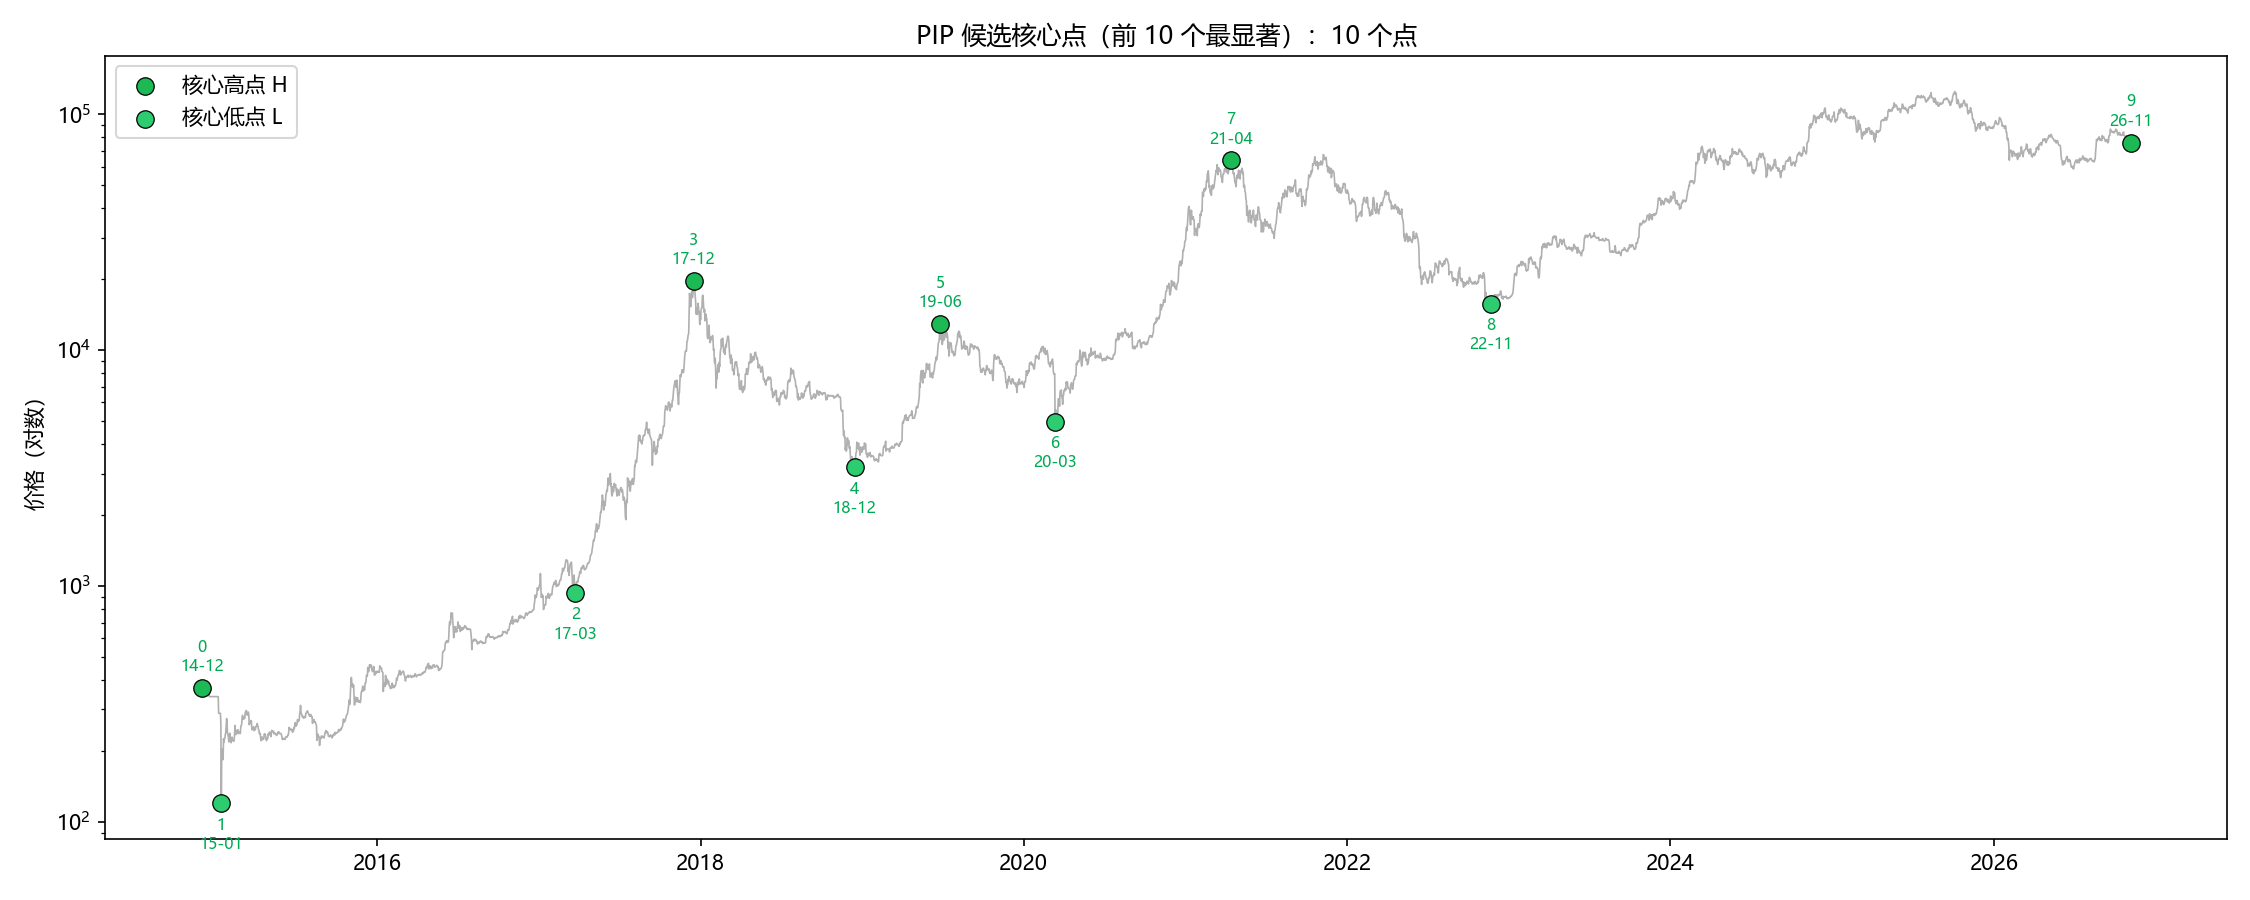

Data behind this chart, as committed beside it:
i, date, price, type, gap_days, ratio_vs_prev, confirmed
0, 2014-12-01, 370.0, H, , , False
1, 2015-01-14, 120.0, L, 44.0, , True
2, 2017-03-24, 934.9, L, 800.0, 18.18, True
3, 2017-12-16, 19650, H, 267.0, 0.334, True
4, 2018-12-15, 3183, L, 364.0, 1.363, True
5, 2019-06-26, 12902, H, 193.0, 0.53, True
6, 2020-03-12, 4980, L, 260.0, 1.347, True
7, 2021-04-13, 63661, H, 397.0, 1.527, True
8, 2022-11-21, 15756, L, 587.0, 1.479, True
9, 2026-11-07, 75750, H, 1447, 2.465, False
